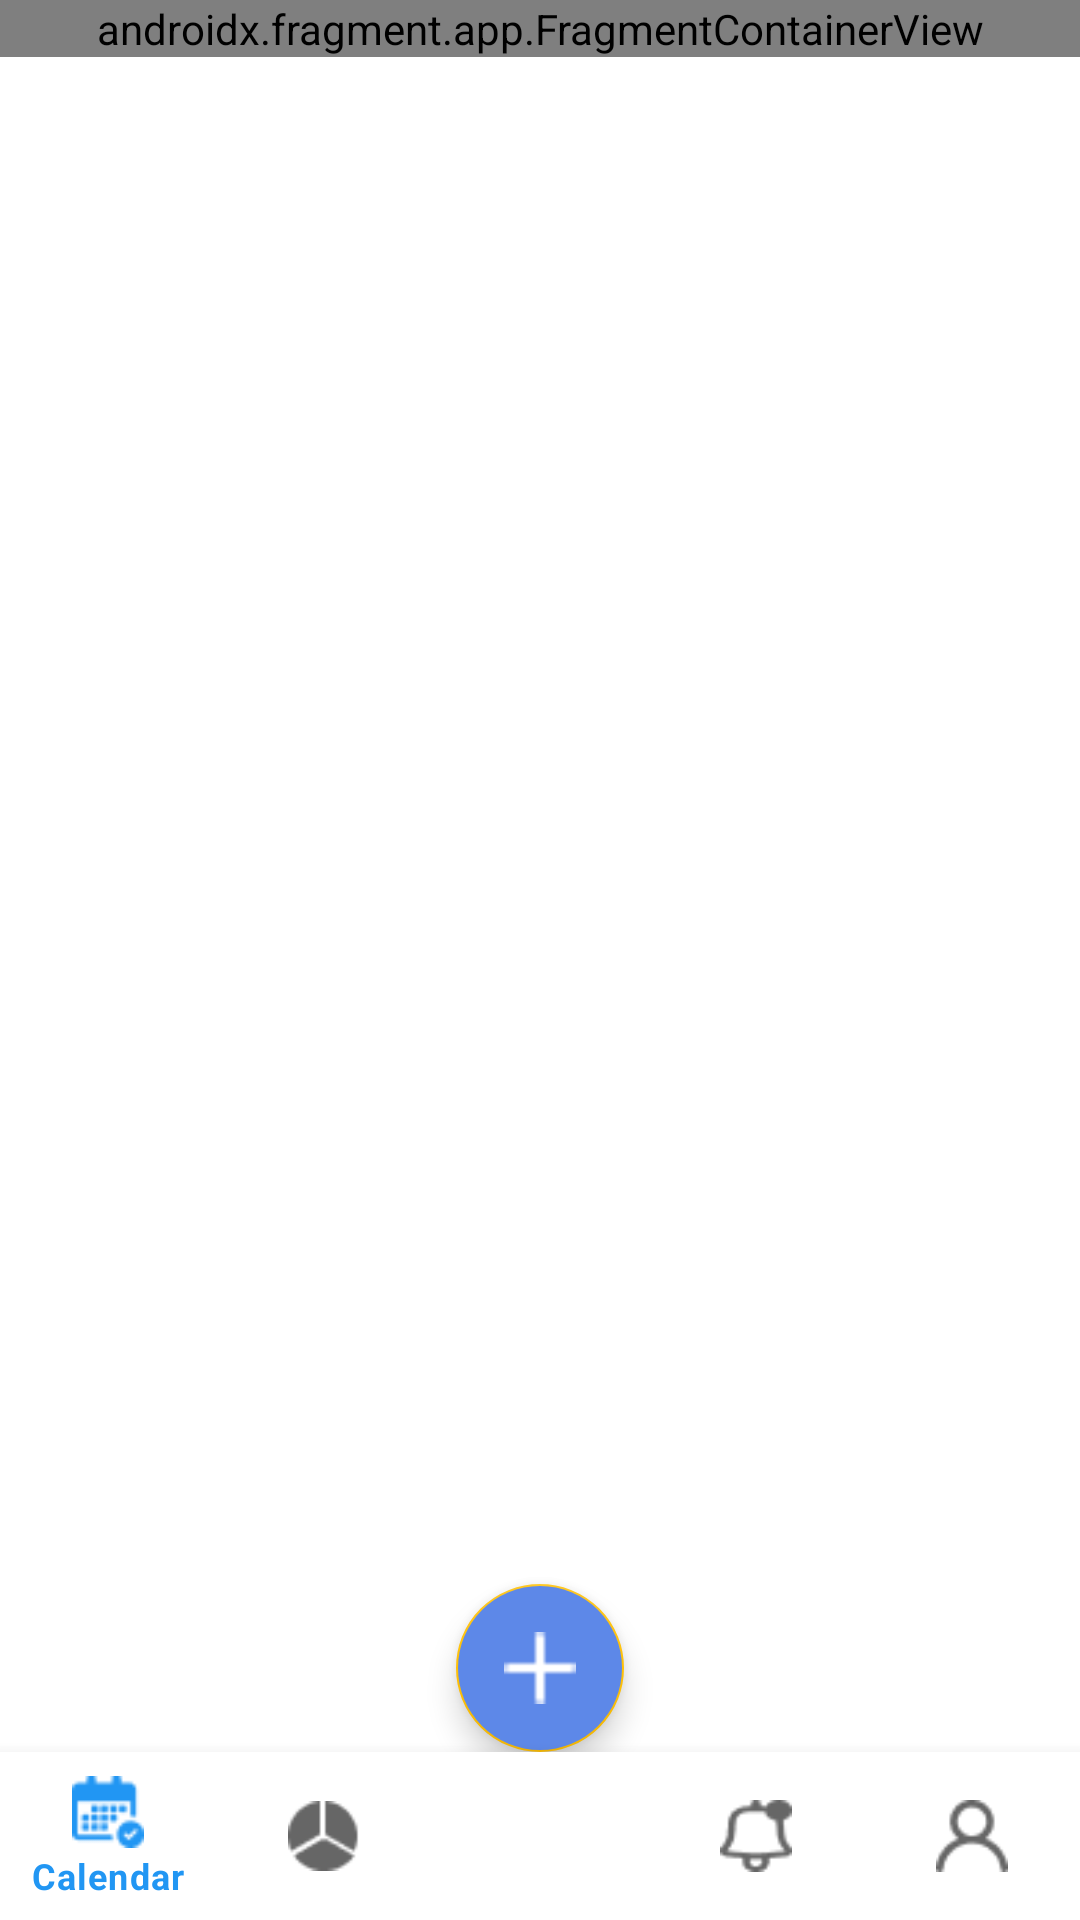

Here is an Android app screen rendered from its layout file. Give the layout XML and the strings, colors and styles it references.
<!-- AndroidManifest.xml: application theme Theme.TaskManager -->
<!-- res/layout/activity_home.xml -->
<?xml version="1.0" encoding="utf-8"?>
<RelativeLayout xmlns:android="http://schemas.android.com/apk/res/android"
    xmlns:tools="http://schemas.android.com/tools"
    xmlns:app="http://schemas.android.com/apk/res-auto"
    android:layout_width="match_parent"
    android:layout_height="match_parent"
    tools:context=".MainActivity">

    

    <ScrollView
        android:layout_width="match_parent"
        android:layout_height="match_parent"
        android:layout_above="@id/bottom_navigation"
        android:layout_marginBottom="27dp">

        <RelativeLayout
            android:layout_width="match_parent"
            android:layout_height="wrap_content">

            <androidx.fragment.app.FragmentContainerView
                android:id="@+id/nav_host_fragment"
                android:name="androidx.navigation.fragment.NavHostFragment"
                android:layout_width="match_parent"
                android:layout_height="match_parent" />

        </RelativeLayout>
    </ScrollView>

    <com.google.android.material.bottomnavigation.BottomNavigationView
        android:id="@+id/bottom_navigation"
        android:layout_width="match_parent"
        android:layout_height="wrap_content"
        android:layout_alignParentBottom="true"
        app:menu="@menu/bottom_nav_menu" />

    <com.google.android.material.floatingactionbutton.FloatingActionButton
        android:id="@+id/fab"
        android:layout_width="wrap_content"
        android:layout_height="wrap_content"
        android:layout_alignParentBottom="true"
        android:layout_centerHorizontal="true"
        android:layout_gravity="center_horizontal"

        android:layout_marginBottom="56dp"
        android:backgroundTint="@color/purple"
        android:contentDescription="@string/todo"
        android:gravity="center"
        android:src="@drawable/plus"

        app:shapeAppearance="@style/Widget.Material3.CircularProgressIndicator" />
    
    -/
    
    
    
    



</RelativeLayout>
    
<!-- resources referenced by this layout -->
<resources>
  <color name="purple">#5D88E8</color>
  <!-- drawable plus: png bitmap (drawable, 182 bytes) -->
  <string name="todo">TODO</string>
  <style name="Theme.TaskManager" parent="Theme.MaterialComponents.DayNight.DarkActionBar">
              
              <item name="colorPrimary">@color/colorPrimary</item>
              <item name="colorPrimaryVariant">@color/colorPrimaryDark</item>
              <item name="colorOnPrimary">@color/white</item>
              <item name="colorSecondary">@color/colorAccent</item>
              <item name="colorSecondaryVariant">@color/colorAccent</item>
              <item name="colorOnSecondary">@color/white</item>
              <item name="android:windowBackground">@color/white</item>
          </style>
  <color name="colorPrimary">#2196F3</color>
  <color name="colorPrimaryDark">#1976D2</color>
  <color name="white">#FFFFFFFF</color>
  <color name="colorAccent">#FFC107</color>
</resources>
